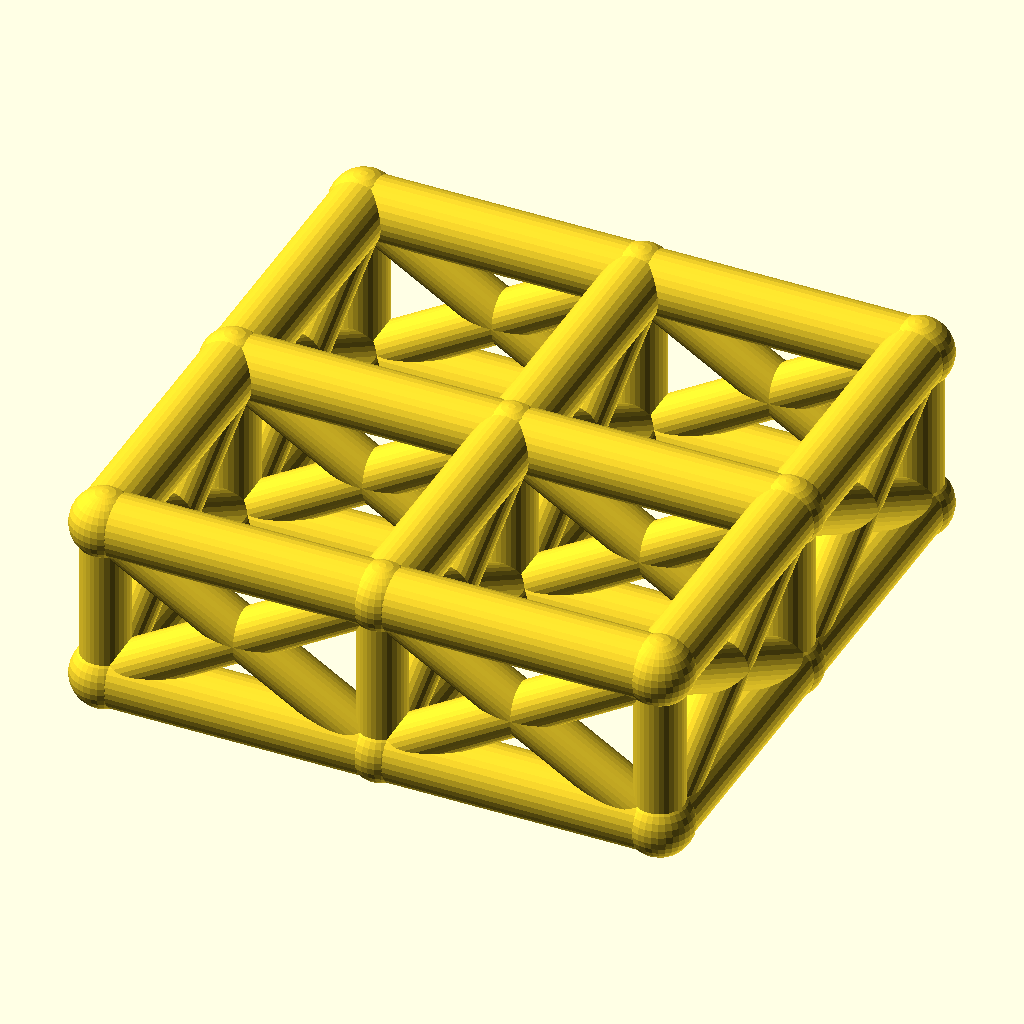
Cell 1: rendered with the file's own defaults.
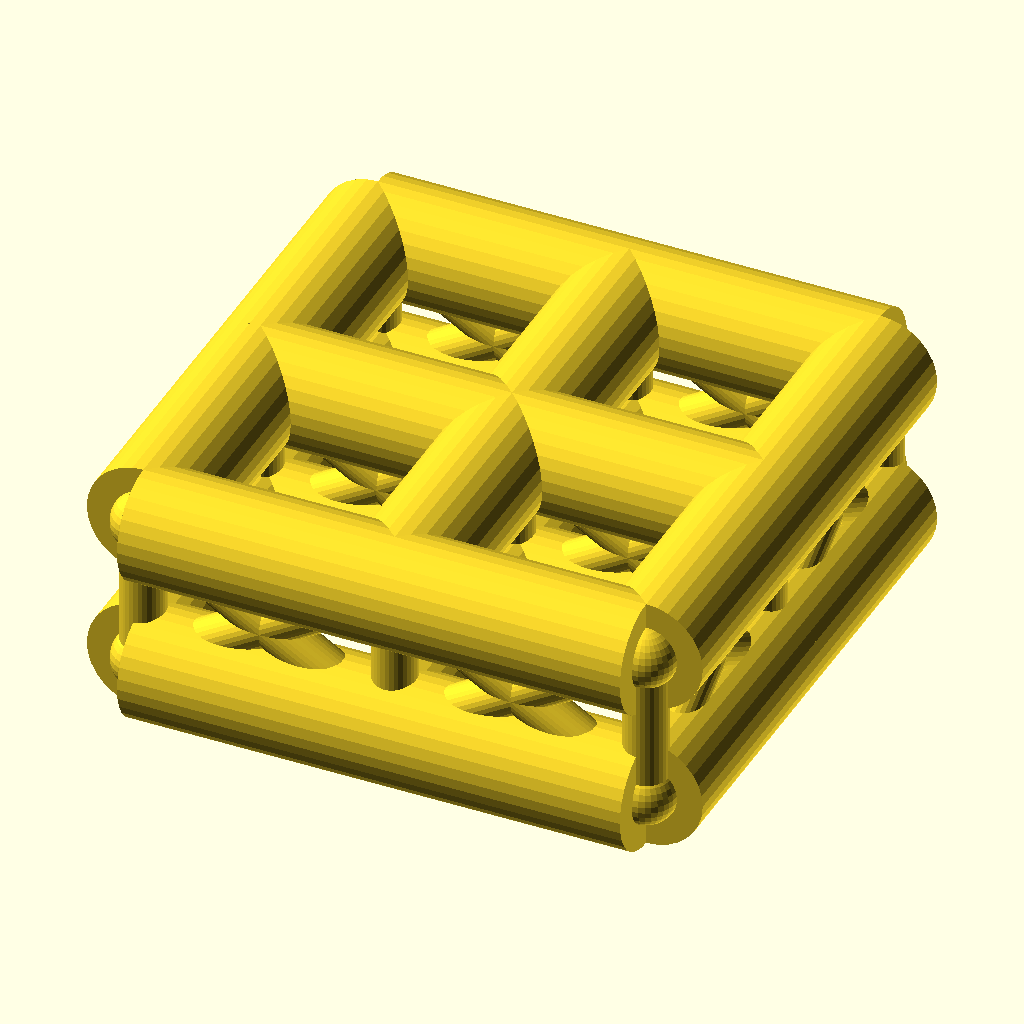
Cell 2 — chord_r set to 9, the other parameters unchanged.
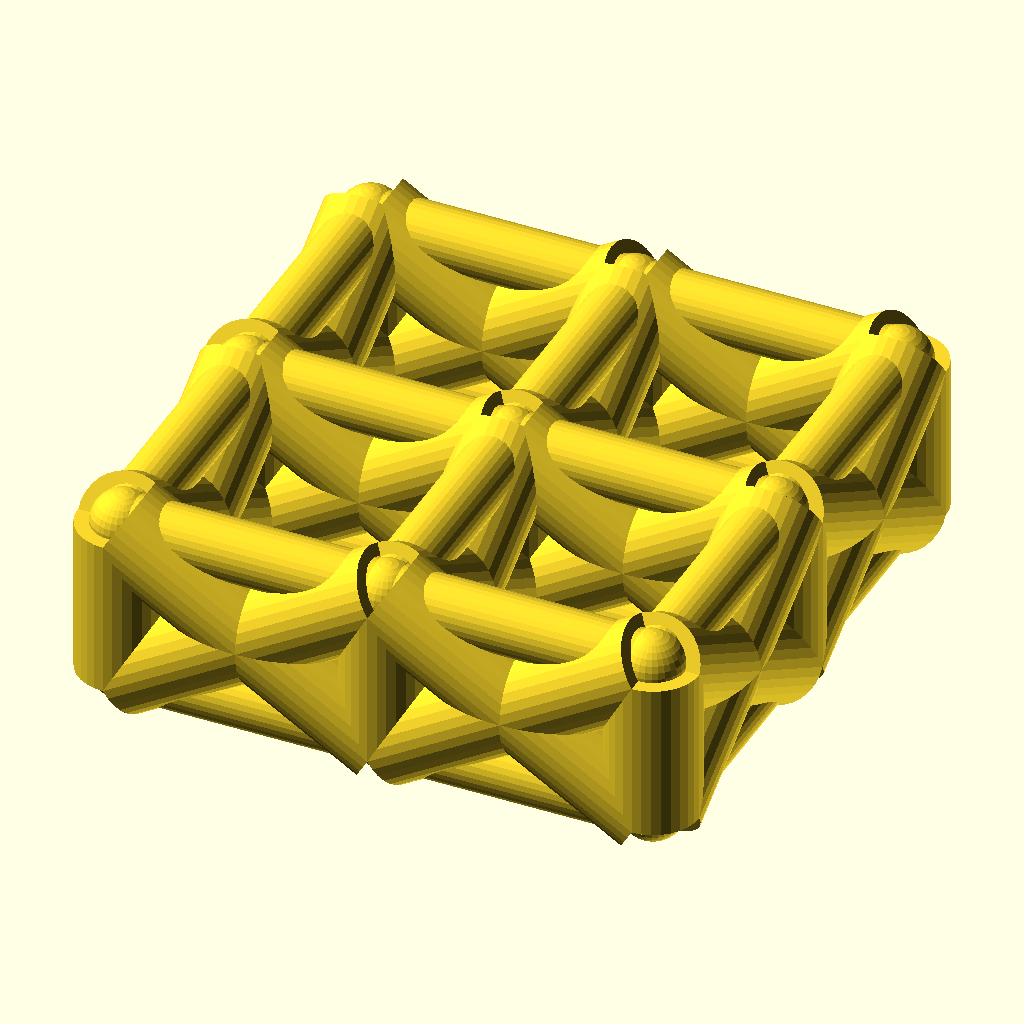
Cell 3 — web_r set to 7, the other parameters unchanged.
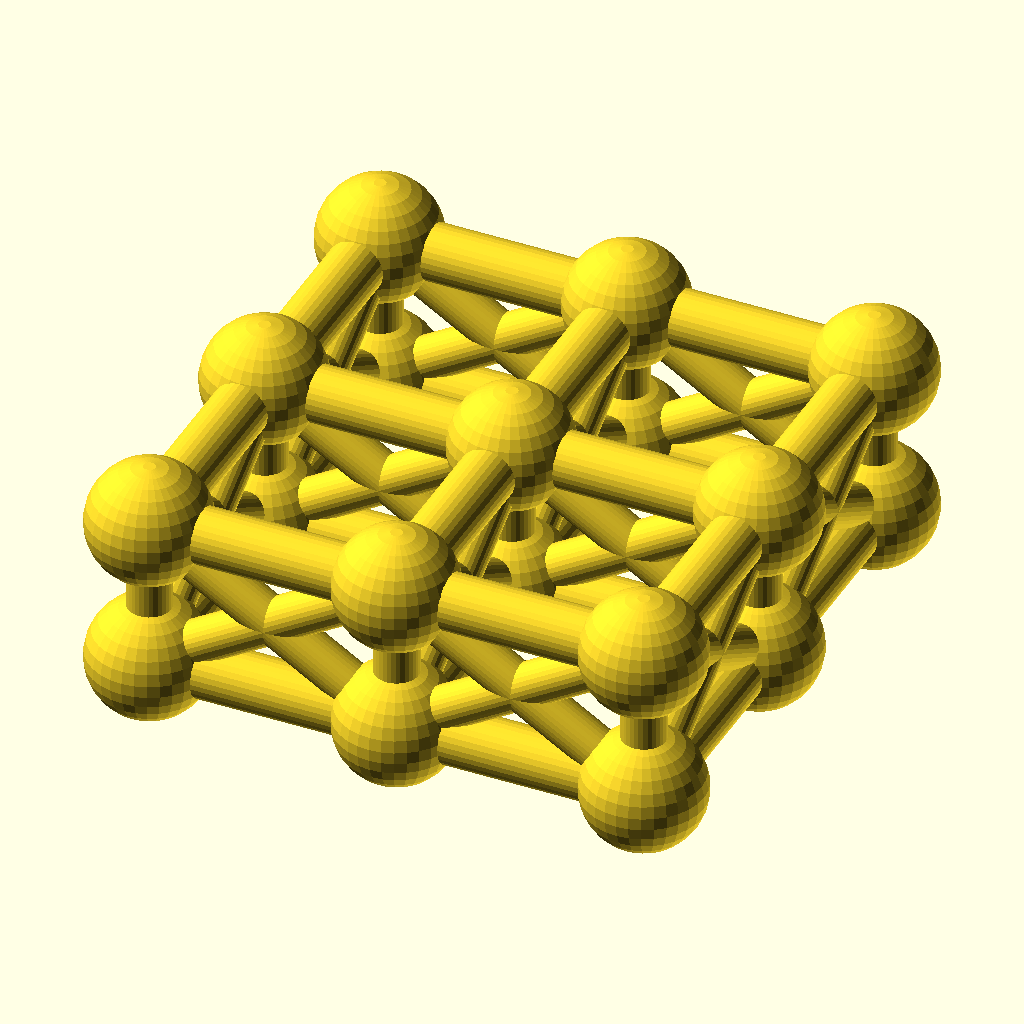
Cell 4 — joint_r set to 9.8, the other parameters unchanged.
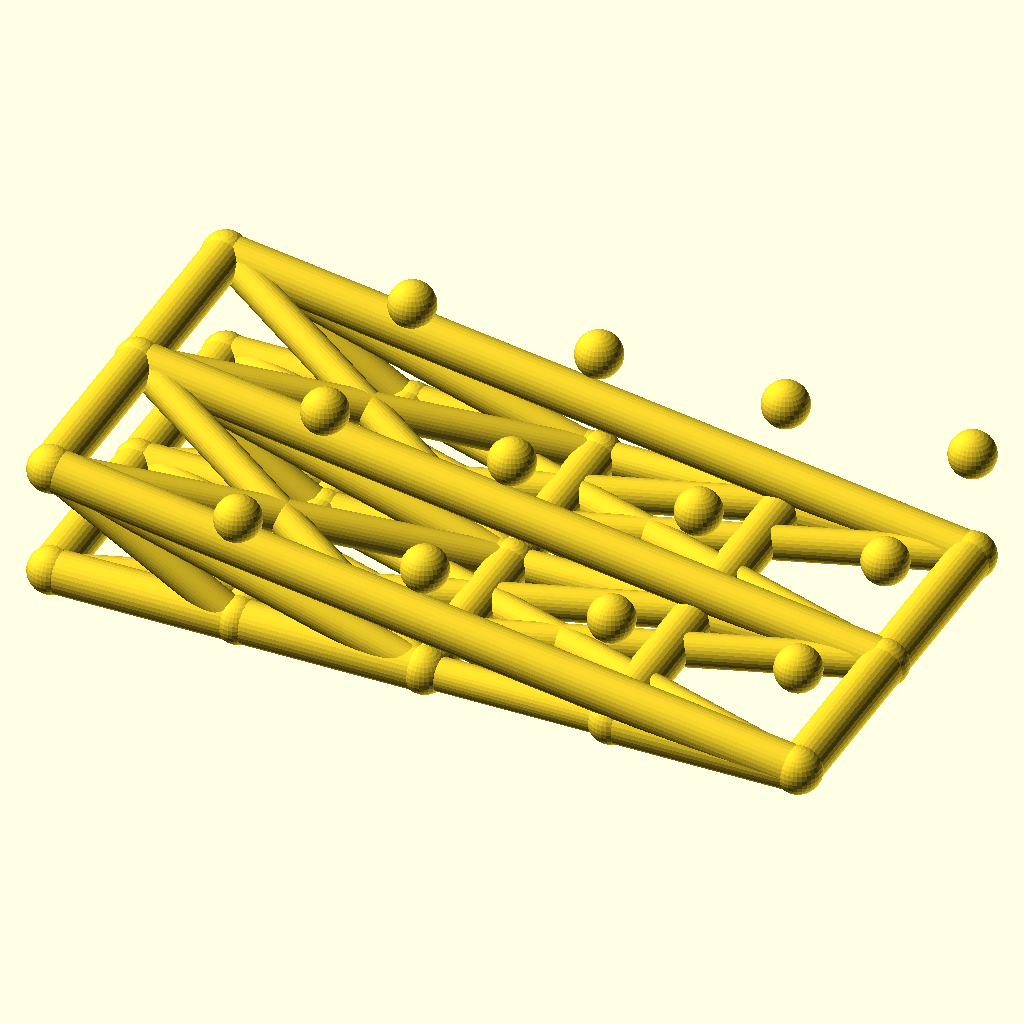
Cell 5 — cells_x set to 4, the other parameters unchanged.
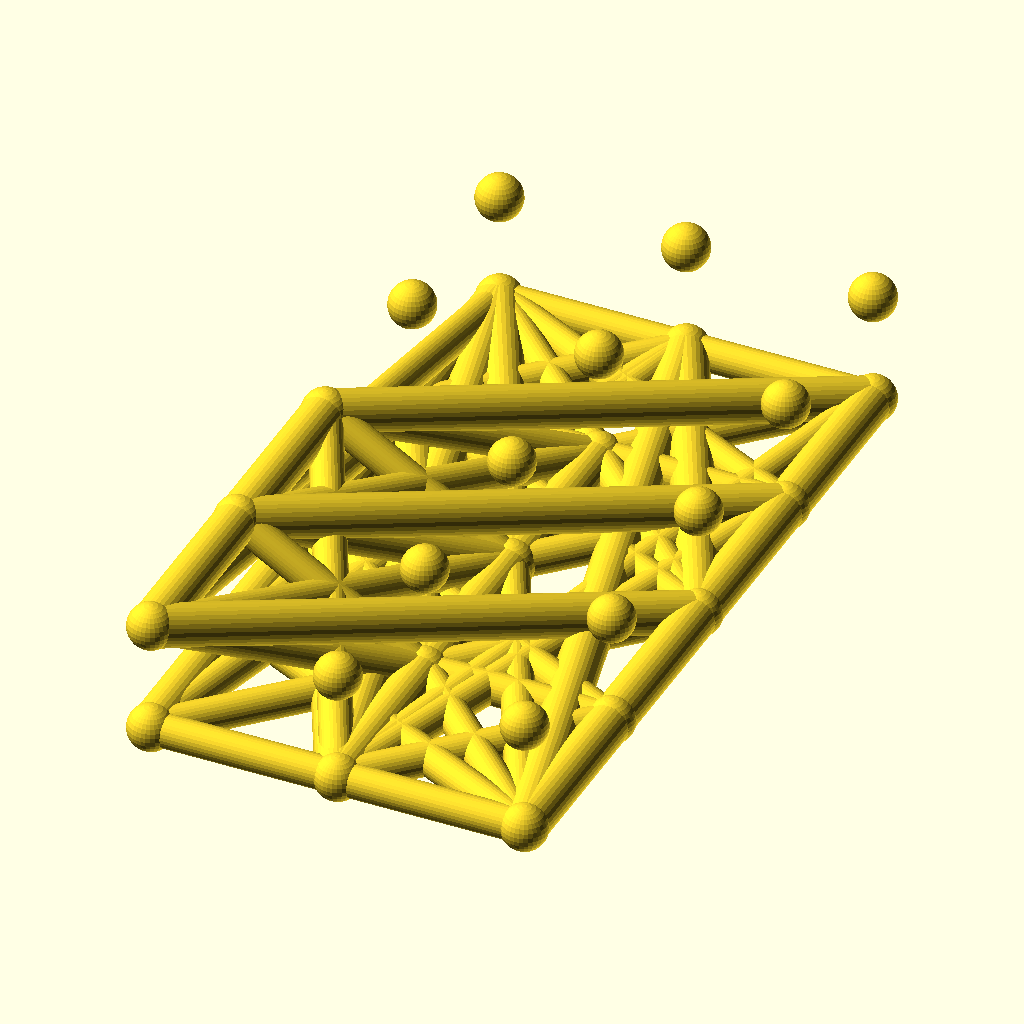
Cell 6 — cells_y set to 4, the other parameters unchanged.
The same orthographic view direction (rotation 55°, 0°, 25°; colour scheme Cornfield) for every cell, with the view re-fitted per cell, so scale and position can differ between cells.
OpenSCAD source file optional_data/data/wire2/spaceframes/scene_0003.scad:
$fn = 32;

// ----------------------------------------------------------------------
// Space frame
// ----------------------------------------------------------------------

// --- parameters (mm) ---
chord_r = 4.5;            // chord / longeron radius
web_r = 3.5;              // diagonal and strut radius
joint_r = 4.9;            // joint ball radius
cells_x = 2;              // cells along X
cells_y = 2;              // cells along Y
pitch = 40;               // grid pitch (X and Y)
grid_h = 24;              // layer spacing, Z

bbox_x = cells_x * pitch + 2 * joint_r;  // overall X, joints included
bbox_y = cells_y * pitch + 2 * joint_r;  // overall Y, joints included
bbox_z = grid_h + 2 * joint_r;  // overall Z, joints included
chord_d = 2 * chord_r;  // chord stock diameter
web_d = 2 * web_r;  // web stock diameter
joint_d = 2 * joint_r;  // joint ball diameter
plan_x = cells_x * pitch;  // chord plan length, X
plan_y = cells_y * pitch;  // chord plan width, Y
nodes = [for (lvl = [0, 1], i = [0 : cells_x], j = [0 : cells_y]) [i * pitch, j * pitch, lvl * grid_h]];

module member(a, b, r) {
  /* round stock from joint a to joint b, ends buried in the joint balls */
  d = b - a;
  length = norm(d);
  translate(a) rotate([0, acos(d[2] / length), atan2(d[1], d[0])])
    cylinder(h = length, r = r);
}

module joint(p, r) {
  /* ball at the joint centre, fatter than every member meeting there */
  translate(p) sphere(r = r);
}

/* members - each call is one graph edge */
member(nodes[0], nodes[3], chord_r);
member(nodes[1], nodes[4], chord_r);
member(nodes[2], nodes[5], chord_r);
member(nodes[3], nodes[6], chord_r);
member(nodes[4], nodes[7], chord_r);
member(nodes[5], nodes[8], chord_r);
member(nodes[0], nodes[1], chord_r);
member(nodes[1], nodes[2], chord_r);
member(nodes[3], nodes[4], chord_r);
member(nodes[4], nodes[5], chord_r);
member(nodes[6], nodes[7], chord_r);
member(nodes[7], nodes[8], chord_r);
member(nodes[9], nodes[12], chord_r);
member(nodes[10], nodes[13], chord_r);
member(nodes[11], nodes[14], chord_r);
member(nodes[12], nodes[15], chord_r);
member(nodes[13], nodes[16], chord_r);
member(nodes[14], nodes[17], chord_r);
member(nodes[9], nodes[10], chord_r);
member(nodes[10], nodes[11], chord_r);
member(nodes[12], nodes[13], chord_r);
member(nodes[13], nodes[14], chord_r);
member(nodes[15], nodes[16], chord_r);
member(nodes[16], nodes[17], chord_r);
member(nodes[0], nodes[9], web_r);
member(nodes[1], nodes[10], web_r);
member(nodes[2], nodes[11], web_r);
member(nodes[3], nodes[12], web_r);
member(nodes[4], nodes[13], web_r);
member(nodes[5], nodes[14], web_r);
member(nodes[6], nodes[15], web_r);
member(nodes[7], nodes[16], web_r);
member(nodes[8], nodes[17], web_r);
member(nodes[0], nodes[12], web_r);
member(nodes[9], nodes[3], web_r);
member(nodes[1], nodes[13], web_r);
member(nodes[10], nodes[4], web_r);
member(nodes[2], nodes[14], web_r);
member(nodes[11], nodes[5], web_r);
member(nodes[3], nodes[15], web_r);
member(nodes[12], nodes[6], web_r);
member(nodes[4], nodes[16], web_r);
member(nodes[13], nodes[7], web_r);
member(nodes[5], nodes[17], web_r);
member(nodes[14], nodes[8], web_r);
member(nodes[0], nodes[10], web_r);
member(nodes[9], nodes[1], web_r);
member(nodes[1], nodes[11], web_r);
member(nodes[10], nodes[2], web_r);
member(nodes[3], nodes[13], web_r);
member(nodes[12], nodes[4], web_r);
member(nodes[4], nodes[14], web_r);
member(nodes[13], nodes[5], web_r);
member(nodes[6], nodes[16], web_r);
member(nodes[15], nodes[7], web_r);
member(nodes[7], nodes[17], web_r);
member(nodes[16], nodes[8], web_r);

/* joint balls */
for (p = nodes) joint(p, joint_r);
Parameter table extracted from the source (name, type, default, range or options):
chord_r: number, default 4.5
web_r: number, default 3.5
joint_r: number, default 4.9
cells_x: number, default 2
cells_y: number, default 2
pitch: number, default 40
grid_h: number, default 24
